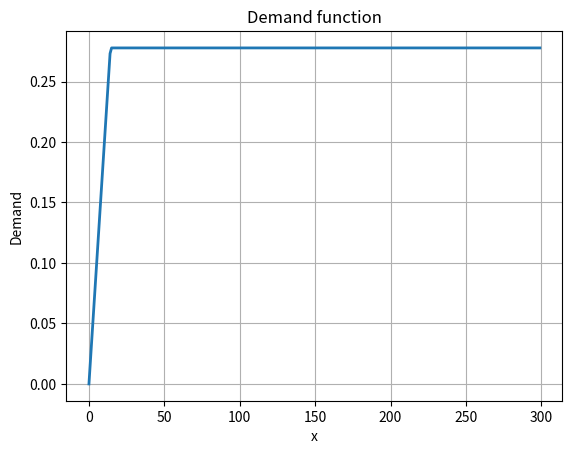
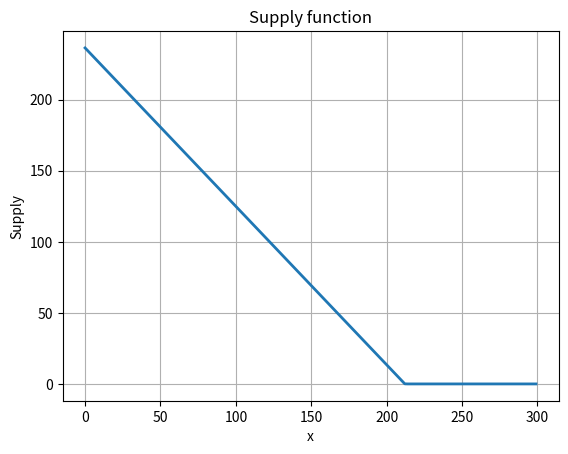

Write the Python code that produced these figures, in order.
import numpy as np
import matplotlib.pyplot as plt

# Paramètres (exemple)
v = 70 / 3.6          # vitesse
l = 200               # longueur de la cellule
C = 1000 / 3600       # capacité maximale
gamma = 1             # paramètre de contrôle

w = 20 / 3.6          # coefficient de saturation
c = w * l / 4.7       # constante de capacité

# Domaine de x
x = np.linspace(0, 60, 300)

# Fonctions demande et supply
demand = gamma * np.minimum((v / l) * x, C)
supply = np.maximum(c - w * x, 0)

# Tracé de la demande
plt.figure()
plt.plot(demand, linewidth=2)
plt.grid(True)
plt.xlabel("x")
plt.ylabel("Demand")
plt.title("Demand function")
plt.show()

# Tracé de la supply
plt.figure()
plt.plot(supply, linewidth=2)
plt.grid(True)
plt.xlabel("x")
plt.ylabel("Supply")
plt.title("Supply function")
plt.show()
